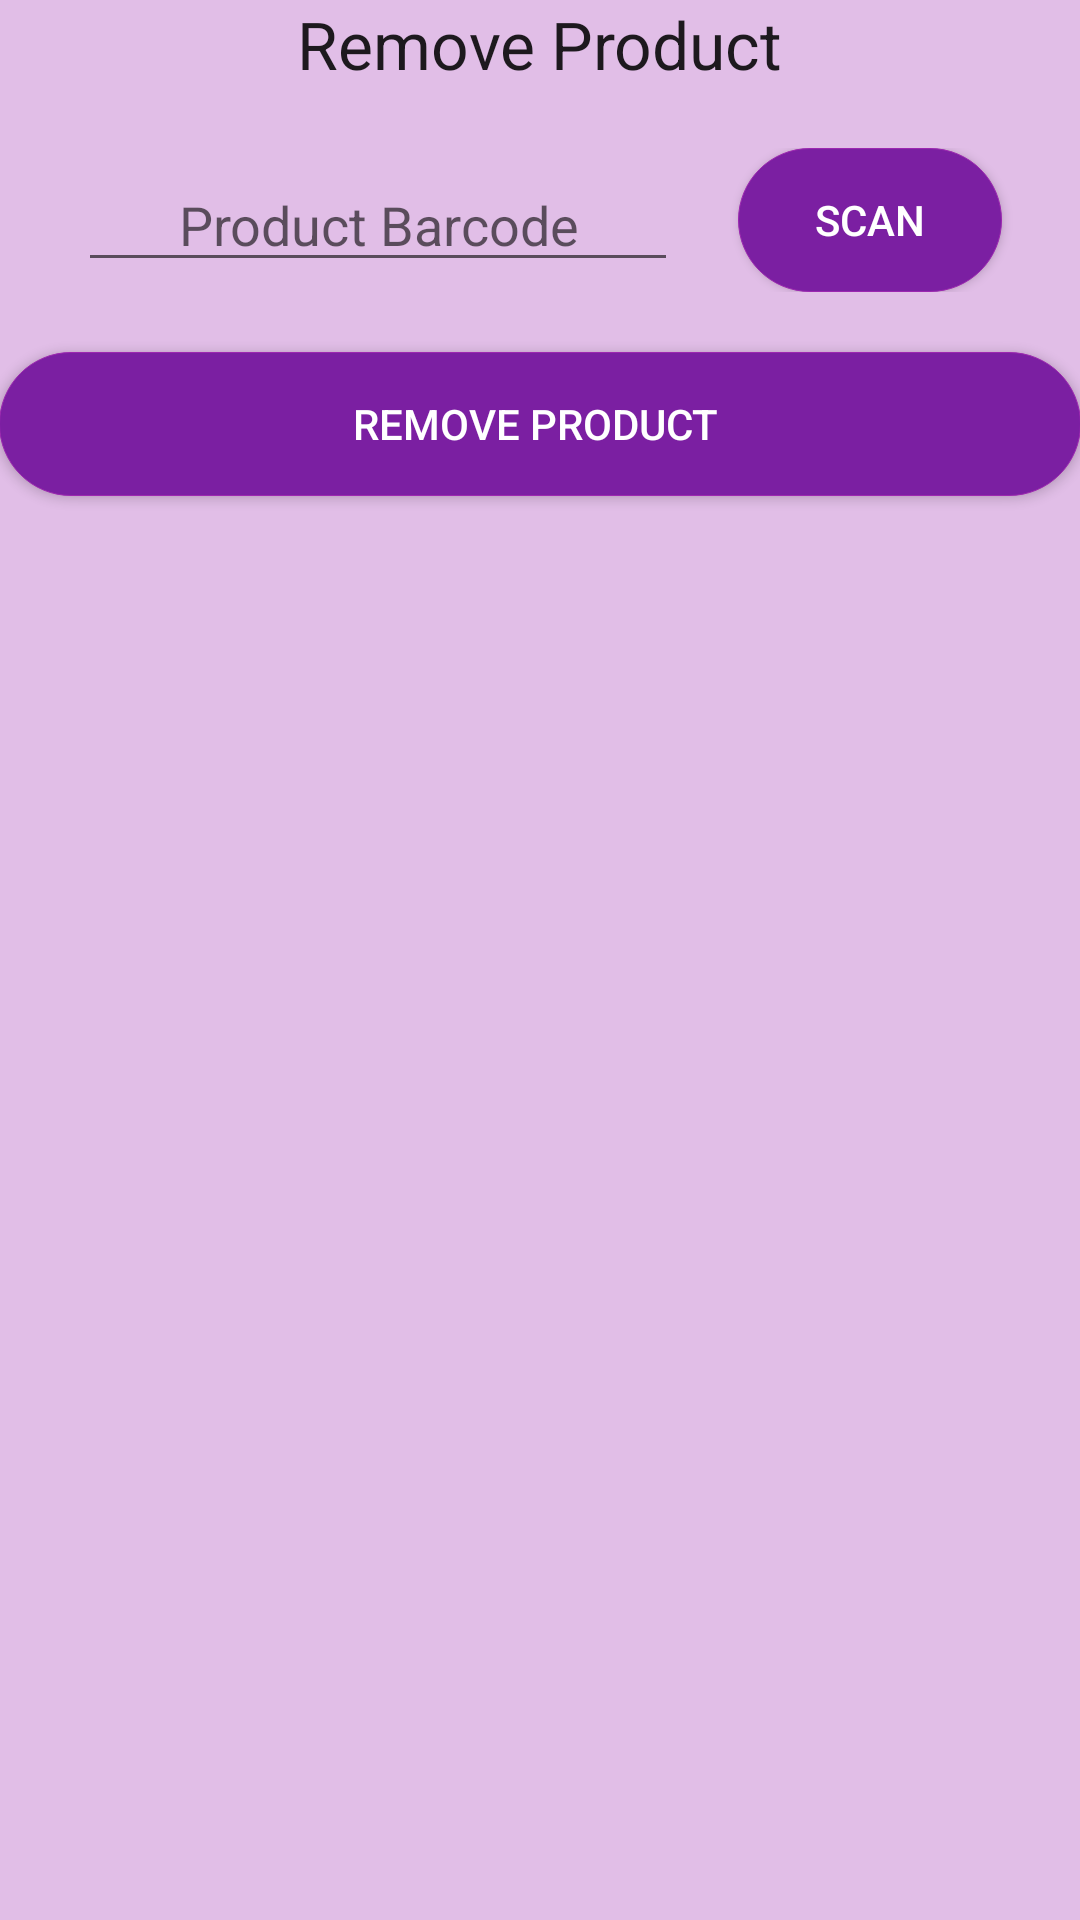

Reconstruct the res/layout file that produces this screen, plus the resources it refers to.
<!-- AndroidManifest.xml: application theme AppTheme -->
<!-- res/layout/activity_delete_product.xml -->
<?xml version="1.0" encoding="utf-8"?>
<LinearLayout xmlns:android="http://schemas.android.com/apk/res/android"
    xmlns:tools="http://schemas.android.com/tools"
    android:orientation="vertical"
    android:layout_width="match_parent"
    android:layout_height="match_parent"
    android:paddingBottom="@dimen/activity_vertical_margin"
    android:paddingLeft="@dimen/activity_horizontal_margin"
    android:paddingRight="@dimen/activity_horizontal_margin"
    android:paddingTop="@dimen/activity_vertical_margin"
    tools:context="com.example.android.smartfridgeapp.DeleteProduct"
    android:background="@color/colorPrimaryLight">

    <TextView
        android:layout_width="wrap_content"
        android:layout_height="wrap_content"
        android:textAppearance="?android:attr/textAppearanceLarge"
        android:text="Remove Product"
        android:id="@+id/textView3"
        android:layout_gravity="center_horizontal" />

    <LinearLayout
        android:orientation="horizontal"
        android:layout_width="match_parent"
        android:layout_height="wrap_content"
        android:gravity="center"
        android:layout_marginTop="20dp">

        <EditText
            android:layout_width="200dp"
            android:layout_height="wrap_content"
            android:id="@+id/codeDisplay"
            android:hint="Product Barcode"
            android:layout_gravity="center_vertical"
            android:gravity="center" />

        <Button
            android:layout_width="wrap_content"
            android:layout_height="wrap_content"
            android:text="Scan"
            android:id="@+id/buttonScan"
            android:layout_marginLeft="20dp"
            android:onClick="scanButtonPressed"
            android:background="@drawable/buttons"
            android:textColor="#ffffff" />
    </LinearLayout>

    <Button
        android:layout_width="match_parent"
        android:layout_height="wrap_content"
        android:text="Remove Product "
        android:id="@+id/buttonRemove"
        android:layout_marginTop="20dp"
        android:onClick="removeButtonPressed"
        android:background="@drawable/buttons"
        android:textColor="#ffffff" />

</LinearLayout>
<!-- resources referenced by this layout -->
<resources>
  <color name="colorPrimaryLight">#e1bee7</color>
  <!-- drawable buttons (drawable) -->
  <?xml version="1.0" encoding="utf-8"?>
  <shape xmlns:android="http://schemas.android.com/apk/res/android"
      android:shape="rectangle">
  
      <solid android:color="@color/colorPrimaryDark"
        />
  
  
      <corners android:radius="200dp"/>
  
  <stroke
      android:width="0.6px"
      android:color="@color/colorPrimary"
     />
  
  </shape>
  <style name="AppTheme" parent="Theme.AppCompat.Light.DarkActionBar">
          
          <item name="colorPrimary">@color/colorPrimary</item>
          <item name="colorPrimaryDark">@color/colorPrimaryDark</item>
          <item name="colorAccent">@color/colorAccent</item>
      </style>
  <color name="colorPrimaryDark">#7b1fa2</color>
  <color name="colorPrimary">#9C27B0</color>
  <color name="colorAccent">#CDDC39</color>
</resources>
